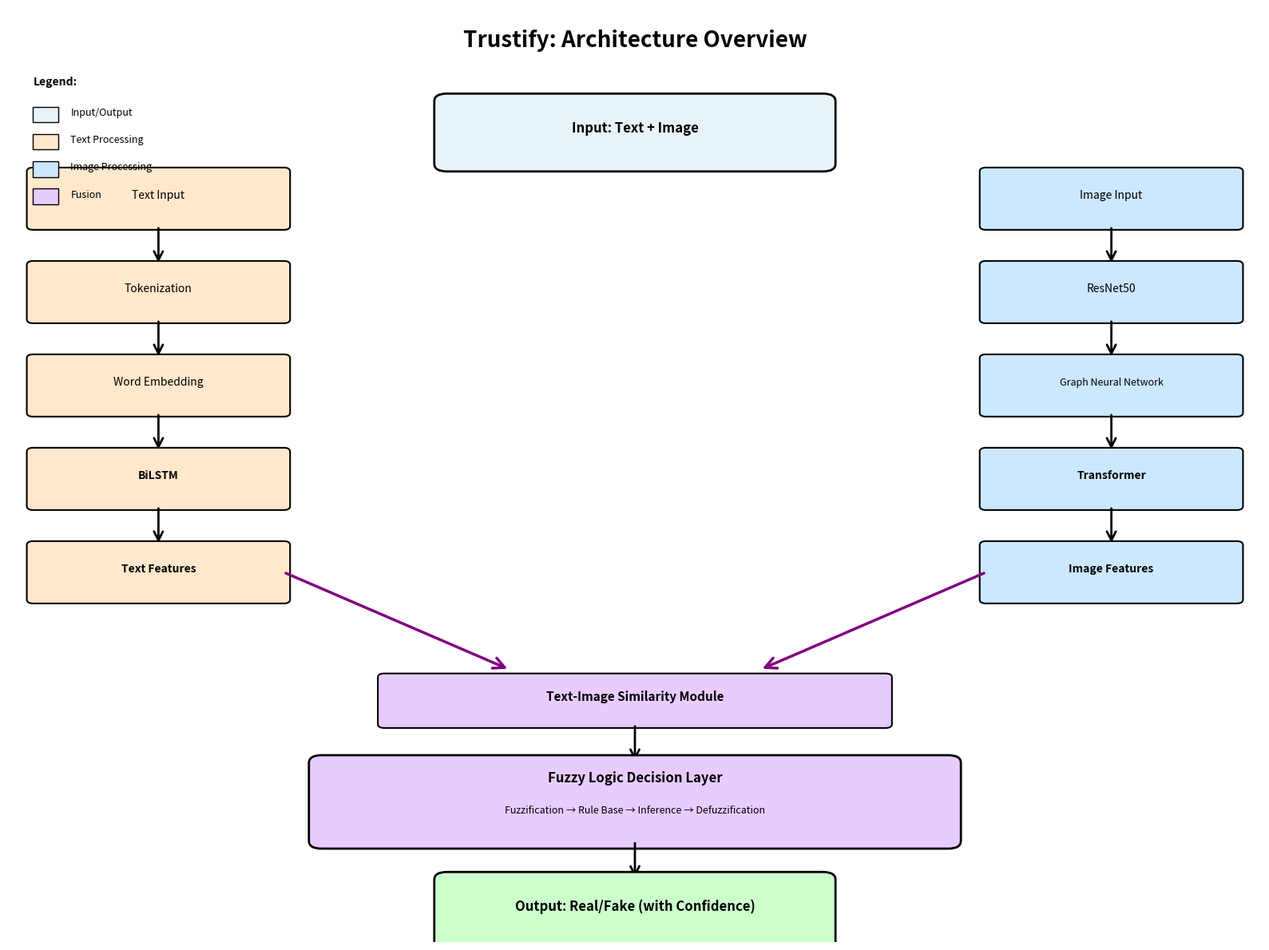
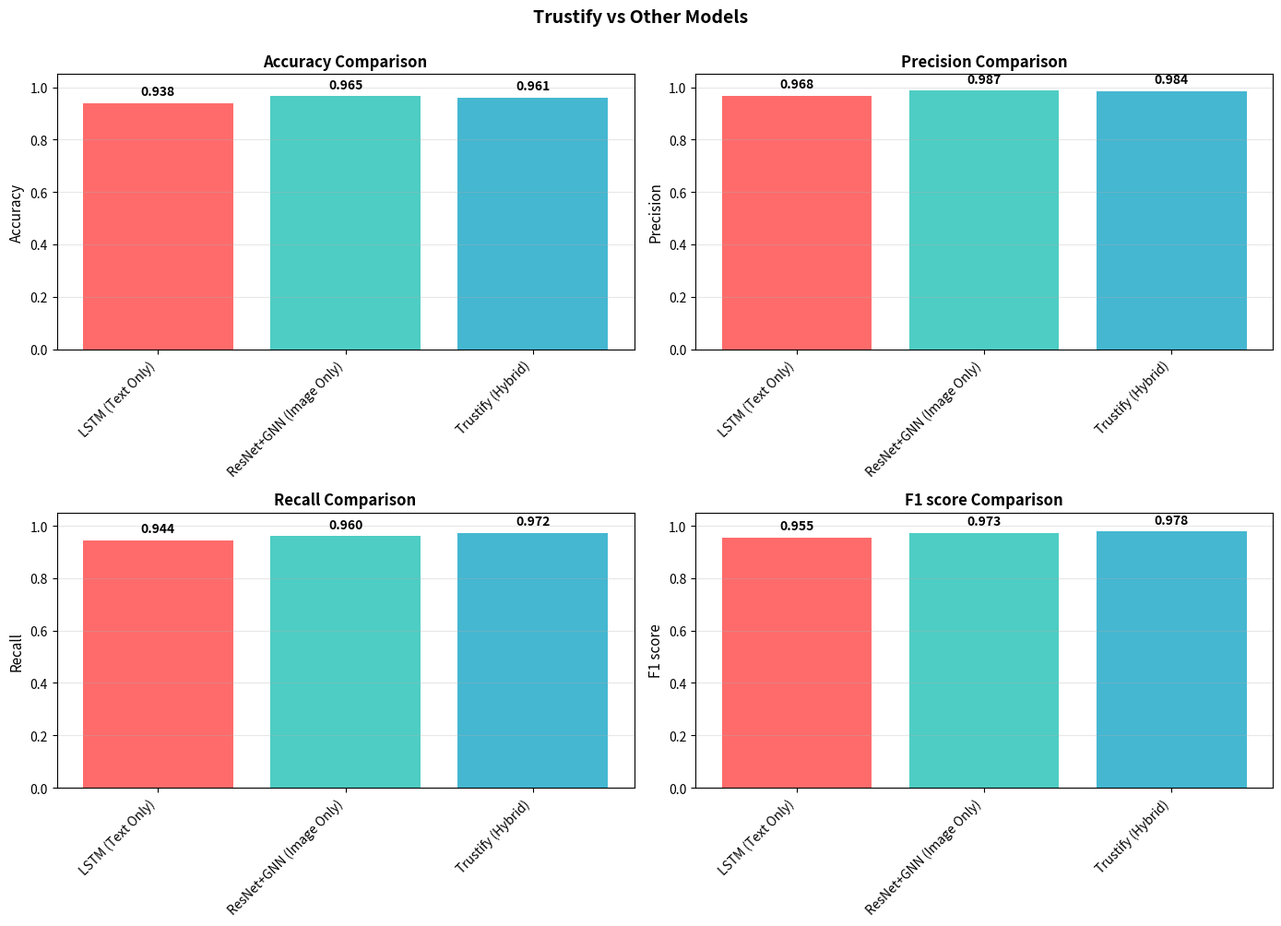

Write Python code to recreate these figures, in order.
"""
Visualization utilities for Trustify
Architecture diagrams and result plots
"""

import matplotlib.pyplot as plt
import matplotlib.patches as mpatches
from matplotlib.patches import FancyBboxPatch, FancyArrowPatch
import networkx as nx
from pathlib import Path
import numpy as np
import logging

logging.basicConfig(level=logging.INFO)
logger = logging.getLogger(__name__)


def plot_trustify_architecture(output_path: str = 'plots/architecture_diagram.png'):
    """
    Create detailed Trustify architecture diagram.
    
    Args:
        output_path: Save path for diagram
    """
    fig, ax = plt.subplots(figsize=(16, 12))
    ax.set_xlim(0, 10)
    ax.set_ylim(0, 12)
    ax.axis('off')
    
    # Colors
    input_color = '#E8F4F8'
    text_color = '#FFE8CC'
    image_color = '#CCE8FF'
    fusion_color = '#E8CCFF'
    output_color = '#CCFFCC'
    
    # Title
    ax.text(5, 11.5, 'Trustify: Architecture Overview', 
            fontsize=20, fontweight='bold', ha='center')
    
    # ===== INPUT LAYER =====
    input_box = FancyBboxPatch((3.5, 10), 3, 0.8,
                               boxstyle="round,pad=0.1", 
                               edgecolor='black', facecolor=input_color, linewidth=2)
    ax.add_patch(input_box)
    ax.text(5, 10.4, 'Input: Text + Image', fontsize=12, ha='center', fontweight='bold')
    
    # ===== TEXT BRANCH =====
    y_text_start = 9.2
    
    # Text input
    text_input = FancyBboxPatch((0.2, y_text_start), 2, 0.7,
                                boxstyle="round,pad=0.05",
                                edgecolor='black', facecolor=text_color, linewidth=1.5)
    ax.add_patch(text_input)
    ax.text(1.2, y_text_start + 0.35, 'Text Input', fontsize=10, ha='center')
    
    # Arrow down
    arrow = FancyArrowPatch((1.2, y_text_start), (1.2, y_text_start - 0.5),
                           arrowstyle='->', mutation_scale=20, linewidth=2)
    ax.add_patch(arrow)
    
    # Tokenization
    token_box = FancyBboxPatch((0.2, y_text_start - 1.2), 2, 0.7,
                               boxstyle="round,pad=0.05",
                               edgecolor='black', facecolor=text_color, linewidth=1.5)
    ax.add_patch(token_box)
    ax.text(1.2, y_text_start - 0.85, 'Tokenization', fontsize=10, ha='center')
    
    arrow = FancyArrowPatch((1.2, y_text_start - 1.2), (1.2, y_text_start - 1.7),
                           arrowstyle='->', mutation_scale=20, linewidth=2)
    ax.add_patch(arrow)
    
    # Word Embedding
    embed_box = FancyBboxPatch((0.2, y_text_start - 2.4), 2, 0.7,
                               boxstyle="round,pad=0.05",
                               edgecolor='black', facecolor=text_color, linewidth=1.5)
    ax.add_patch(embed_box)
    ax.text(1.2, y_text_start - 2.05, 'Word Embedding', fontsize=10, ha='center')
    
    arrow = FancyArrowPatch((1.2, y_text_start - 2.4), (1.2, y_text_start - 2.9),
                           arrowstyle='->', mutation_scale=20, linewidth=2)
    ax.add_patch(arrow)
    
    # BiLSTM
    lstm_box = FancyBboxPatch((0.2, y_text_start - 3.6), 2, 0.7,
                              boxstyle="round,pad=0.05",
                              edgecolor='black', facecolor=text_color, linewidth=1.5)
    ax.add_patch(lstm_box)
    ax.text(1.2, y_text_start - 3.25, 'BiLSTM', fontsize=10, ha='center', fontweight='bold')
    
    arrow = FancyArrowPatch((1.2, y_text_start - 3.6), (1.2, y_text_start - 4.1),
                           arrowstyle='->', mutation_scale=20, linewidth=2)
    ax.add_patch(arrow)
    
    # Text Features
    text_feat = FancyBboxPatch((0.2, y_text_start - 4.8), 2, 0.7,
                               boxstyle="round,pad=0.05",
                               edgecolor='black', facecolor=text_color, linewidth=1.5)
    ax.add_patch(text_feat)
    ax.text(1.2, y_text_start - 4.45, 'Text Features', fontsize=10, ha='center', fontweight='bold')
    
    # ===== IMAGE BRANCH =====
    y_image_start = 9.2
    
    # Image input
    image_input = FancyBboxPatch((7.8, y_image_start), 2, 0.7,
                                 boxstyle="round,pad=0.05",
                                 edgecolor='black', facecolor=image_color, linewidth=1.5)
    ax.add_patch(image_input)
    ax.text(8.8, y_image_start + 0.35, 'Image Input', fontsize=10, ha='center')
    
    arrow = FancyArrowPatch((8.8, y_image_start), (8.8, y_image_start - 0.5),
                           arrowstyle='->', mutation_scale=20, linewidth=2)
    ax.add_patch(arrow)
    
    # ResNet50
    resnet_box = FancyBboxPatch((7.8, y_image_start - 1.2), 2, 0.7,
                                boxstyle="round,pad=0.05",
                                edgecolor='black', facecolor=image_color, linewidth=1.5)
    ax.add_patch(resnet_box)
    ax.text(8.8, y_image_start - 0.85, 'ResNet50', fontsize=10, ha='center')
    
    arrow = FancyArrowPatch((8.8, y_image_start - 1.2), (8.8, y_image_start - 1.7),
                           arrowstyle='->', mutation_scale=20, linewidth=2)
    ax.add_patch(arrow)
    
    # GNN
    gnn_box = FancyBboxPatch((7.8, y_image_start - 2.4), 2, 0.7,
                             boxstyle="round,pad=0.05",
                             edgecolor='black', facecolor=image_color, linewidth=1.5)
    ax.add_patch(gnn_box)
    ax.text(8.8, y_image_start - 2.05, 'Graph Neural Network', fontsize=9, ha='center')
    
    arrow = FancyArrowPatch((8.8, y_image_start - 2.4), (8.8, y_image_start - 2.9),
                           arrowstyle='->', mutation_scale=20, linewidth=2)
    ax.add_patch(arrow)
    
    # Transformer
    transformer_box = FancyBboxPatch((7.8, y_image_start - 3.6), 2, 0.7,
                                    boxstyle="round,pad=0.05",
                                    edgecolor='black', facecolor=image_color, linewidth=1.5)
    ax.add_patch(transformer_box)
    ax.text(8.8, y_image_start - 3.25, 'Transformer', fontsize=10, ha='center', fontweight='bold')
    
    arrow = FancyArrowPatch((8.8, y_image_start - 3.6), (8.8, y_image_start - 4.1),
                           arrowstyle='->', mutation_scale=20, linewidth=2)
    ax.add_patch(arrow)
    
    # Image Features
    image_feat = FancyBboxPatch((7.8, y_image_start - 4.8), 2, 0.7,
                                boxstyle="round,pad=0.05",
                                edgecolor='black', facecolor=image_color, linewidth=1.5)
    ax.add_patch(image_feat)
    ax.text(8.8, y_image_start - 4.45, 'Image Features', fontsize=10, ha='center', fontweight='bold')
    
    # ===== FUSION LAYER =====
    # Arrows to fusion
    arrow = FancyArrowPatch((2.2, y_text_start - 4.45), (4, 3.5),
                           arrowstyle='->', mutation_scale=25, linewidth=2.5, color='purple')
    ax.add_patch(arrow)
    
    arrow = FancyArrowPatch((7.8, y_image_start - 4.45), (6, 3.5),
                           arrowstyle='->', mutation_scale=25, linewidth=2.5, color='purple')
    ax.add_patch(arrow)
    
    # Similarity Module
    similarity_box = FancyBboxPatch((3, 2.8), 4, 0.6,
                                   boxstyle="round,pad=0.05",
                                   edgecolor='black', facecolor=fusion_color, linewidth=1.5)
    ax.add_patch(similarity_box)
    ax.text(5, 3.1, 'Text-Image Similarity Module', fontsize=11, ha='center', fontweight='bold')
    
    arrow = FancyArrowPatch((5, 2.8), (5, 2.3),
                           arrowstyle='->', mutation_scale=20, linewidth=2)
    ax.add_patch(arrow)
    
    # Fuzzy Logic Layer
    fuzzy_box = FancyBboxPatch((2.5, 1.3), 5, 1,
                              boxstyle="round,pad=0.1",
                              edgecolor='black', facecolor=fusion_color, linewidth=2)
    ax.add_patch(fuzzy_box)
    ax.text(5, 2.05, 'Fuzzy Logic Decision Layer', fontsize=12, ha='center', fontweight='bold')
    ax.text(5, 1.65, 'Fuzzification → Rule Base → Inference → Defuzzification', 
            fontsize=9, ha='center', style='italic')
    
    arrow = FancyArrowPatch((5, 1.3), (5, 0.8),
                           arrowstyle='->', mutation_scale=20, linewidth=2)
    ax.add_patch(arrow)
    
    # ===== OUTPUT LAYER =====
    output_box = FancyBboxPatch((3.5, 0), 3, 0.8,
                                boxstyle="round,pad=0.1",
                                edgecolor='black', facecolor=output_color, linewidth=2)
    ax.add_patch(output_box)
    ax.text(5, 0.4, 'Output: Real/Fake (with Confidence)', 
            fontsize=12, ha='center', fontweight='bold')
    
    # Legend
    legend_y = 11
    ax.text(0.2, legend_y, 'Legend:', fontsize=10, fontweight='bold')
    
    legend_items = [
        (input_color, 'Input/Output'),
        (text_color, 'Text Processing'),
        (image_color, 'Image Processing'),
        (fusion_color, 'Fusion'),
    ]
    
    for idx, (color, label) in enumerate(legend_items):
        y = legend_y - (idx + 1) * 0.35
        rect = mpatches.Rectangle((0.2, y - 0.12), 0.2, 0.2, 
                                  facecolor=color, edgecolor='black', linewidth=1)
        ax.add_patch(rect)
        ax.text(0.5, y, label, fontsize=9, va='center')
    
    plt.tight_layout()
    
    output_path = Path(output_path)
    output_path.parent.mkdir(parents=True, exist_ok=True)
    plt.savefig(output_path, dpi=300, bbox_inches='tight', facecolor='white')
    plt.close()
    
    logger.info(f"Saved architecture diagram to {output_path}")


def plot_model_comparison(all_results: dict, output_path: str = 'plots/model_comparison.png'):
    """
    Plot comparison of different models.
    
    Args:
        all_results: Dictionary with model results
        output_path: Save path
    """
    fig, axes = plt.subplots(2, 2, figsize=(14, 10))
    
    models = list(all_results.keys())
    metrics = ['accuracy', 'precision', 'recall', 'f1_score']
    
    for idx, metric in enumerate(metrics):
        ax = axes[idx // 2, idx % 2]
        
        values = [all_results[model][metric] for model in models]
        colors = ['#FF6B6B', '#4ECDC4', '#45B7D1', '#FFA07A']
        
        bars = ax.bar(range(len(models)), values, color=colors[:len(models)])
        ax.set_ylabel(metric.replace('_', ' ').capitalize(), fontsize=11)
        ax.set_title(f'{metric.replace("_", " ").capitalize()} Comparison', fontsize=12, fontweight='bold')
        ax.set_xticks(range(len(models)))
        ax.set_xticklabels(models, rotation=45, ha='right')
        ax.set_ylim([0, 1.05])
        ax.grid(True, alpha=0.3, axis='y')
        
        # Add value labels
        for i, (bar, val) in enumerate(zip(bars, values)):
            ax.text(bar.get_x() + bar.get_width()/2, val + 0.02, 
                   f'{val:.3f}', ha='center', va='bottom', fontsize=10, fontweight='bold')
    
    plt.suptitle('Trustify vs Other Models', fontsize=14, fontweight='bold', y=1.00)
    plt.tight_layout()
    
    output_path = Path(output_path)
    output_path.parent.mkdir(parents=True, exist_ok=True)
    plt.savefig(output_path, dpi=300, bbox_inches='tight', facecolor='white')
    plt.close()
    
    logger.info(f"Saved model comparison to {output_path}")


if __name__ == "__main__":
    # Generate architecture diagram
    plot_trustify_architecture()
    
    # Example model comparison
    sample_results = {
        'LSTM (Text Only)': {'accuracy': 0.938, 'precision': 0.968, 'recall': 0.944, 'f1_score': 0.955},
        'ResNet+GNN (Image Only)': {'accuracy': 0.965, 'precision': 0.987, 'recall': 0.960, 'f1_score': 0.973},
        'Trustify (Hybrid)': {'accuracy': 0.961, 'precision': 0.984, 'recall': 0.972, 'f1_score': 0.978},
    }
    
    plot_model_comparison(sample_results)
    logger.info("✓ Visualization complete!")
